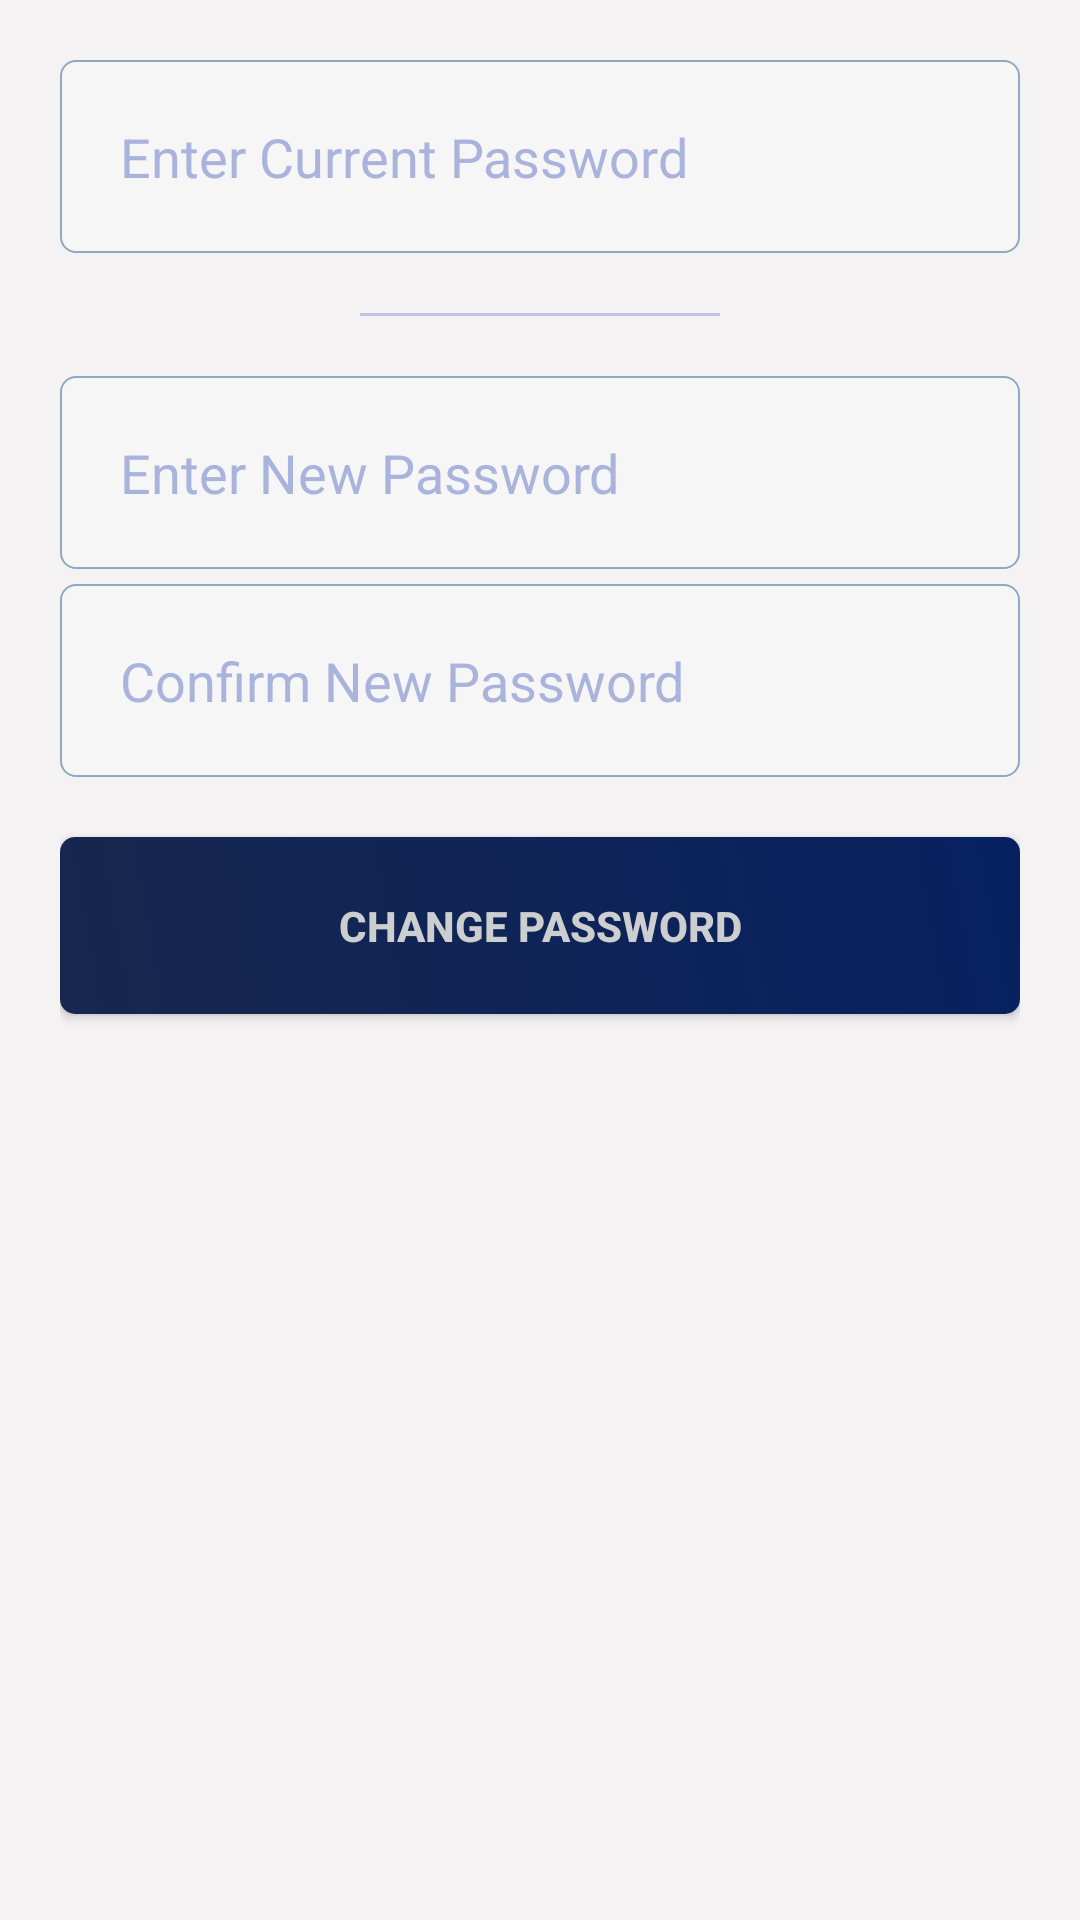

Layout XML and referenced resources for this Android screen:
<!-- AndroidManifest.xml: application theme AppTheme -->
<!-- res/layout/dialog_password_change.xml -->
<?xml version="1.0" encoding="utf-8"?>
<LinearLayout
    xmlns:android="http://schemas.android.com/apk/res/android"
    xmlns:app="http://schemas.android.com/apk/res-auto"
    xmlns:tools="http://schemas.android.com/tools"
    android:orientation="vertical"
    android:padding="20dp"
    android:background="@color/colorBackgroundWhiteGlobal"
    android:layout_width="320dp"
    android:layout_height="wrap_content">

    <EditText
        android:id="@+id/currentPasswordInput"
        android:layout_width="match_parent"
        android:layout_height="wrap_content"
        android:background="@drawable/input_full_radius"
        android:hint="Enter Current Password"
        android:imeOptions="actionDone"
        android:inputType="textPassword"
        android:padding="20dp"
        android:textColor="@color/colorInputText"
        android:textColorHint="@color/colorInputHint" />

    <LinearLayout
        android:layout_width="match_parent"
        android:layout_height="wrap_content"
        android:layout_margin="20dp"
        android:gravity="center"
        android:orientation="horizontal">

        <View
            android:id="@+id/line1"
            android:layout_width="120dp"
            android:layout_height="1dp"
            android:background="#BEC4E1" />

    </LinearLayout>

    <EditText
        android:id="@+id/newPasswordInput"
        android:layout_width="match_parent"
        android:layout_height="wrap_content"
        android:background="@drawable/input_full_radius"
        android:hint="Enter New Password"
        android:imeOptions="actionDone"
        android:inputType="textPassword"
        android:padding="20dp"
        android:textColor="@color/colorInputText"
        android:textColorHint="@color/colorInputHint" />

    <EditText
        android:id="@+id/newPasswordConfirmInput"
        android:layout_width="match_parent"
        android:layout_height="wrap_content"
        android:background="@drawable/input_full_radius"
        android:hint="Confirm New Password"
        android:imeOptions="actionDone"
        android:inputType="textPassword
"
        android:padding="20dp"
        android:layout_marginTop="5dp"
        android:textColor="@color/colorInputText"
        android:textColorHint="@color/colorInputHint" />

    <Button
        android:id="@+id/passwordSubmitBtn"
        android:layout_width="match_parent"
        android:layout_height="wrap_content"
        android:layout_marginTop="20dp"
        android:background="@drawable/btn_navyblue_gradient"
        android:drawablePadding="10dp"
        android:padding="20dp"
        android:text="Change Password"
        android:textColor="#CCCECF"
        android:textSize="14sp"
        android:textStyle="bold" />

</LinearLayout>
<!-- resources referenced by this layout -->
<resources>
  <color name="colorBackgroundWhiteGlobal">#F4F2F2</color>
  <color name="colorInputHint">#AAB3DC</color>
  <color name="colorInputText">#222597</color>
  <!-- drawable btn_navyblue_gradient (drawable) -->
  <?xml version="1.0" encoding="utf-8"?>
  <selector xmlns:android="http://schemas.android.com/apk/res/android">
      <item android:state_pressed="true">
          <shape>
              <gradient android:startColor="#43588C" android:endColor="#0D2F83" android:angle="45" />
              <corners android:radius="2dp" />
              <corners android:radius="5dp"/>
          </shape>
      </item>
  
      <item>
          <shape>
              <gradient android:startColor="#17274E" android:endColor="#072160" android:angle="45" />
              <corners android:radius="2dp" />
              <corners android:radius="5dp"/>
          </shape>
      </item>
  </selector>
  <!-- drawable input_full_radius (drawable) -->
  <?xml version="1.0" encoding="utf-8"?>
  <shape xmlns:android="http://schemas.android.com/apk/res/android">
      <solid android:color="@color/colorInputBackground"/>
      <stroke android:color="@color/colorInputStroke"/>
      <stroke android:width="0.5dp"/>
      <corners android:radius="5dp" />
  </shape>
  <style name="AppTheme" parent="Theme.AppCompat.Light.NoActionBar">
          
          <item name="colorPrimary">@color/colorPrimary</item>
          <item name="colorPrimaryDark">@color/colorPrimaryDark</item>
          <item name="colorAccent">@color/colorAccent</item>
      </style>
  <color name="colorInputBackground">#F6F6F6</color>
  <color name="colorInputStroke">#8FA9C5</color>
  <color name="colorPrimary">#3957B5</color>
  <color name="colorPrimaryDark">#3957B5</color>
  <color name="colorAccent">#03DAC5</color>
</resources>
